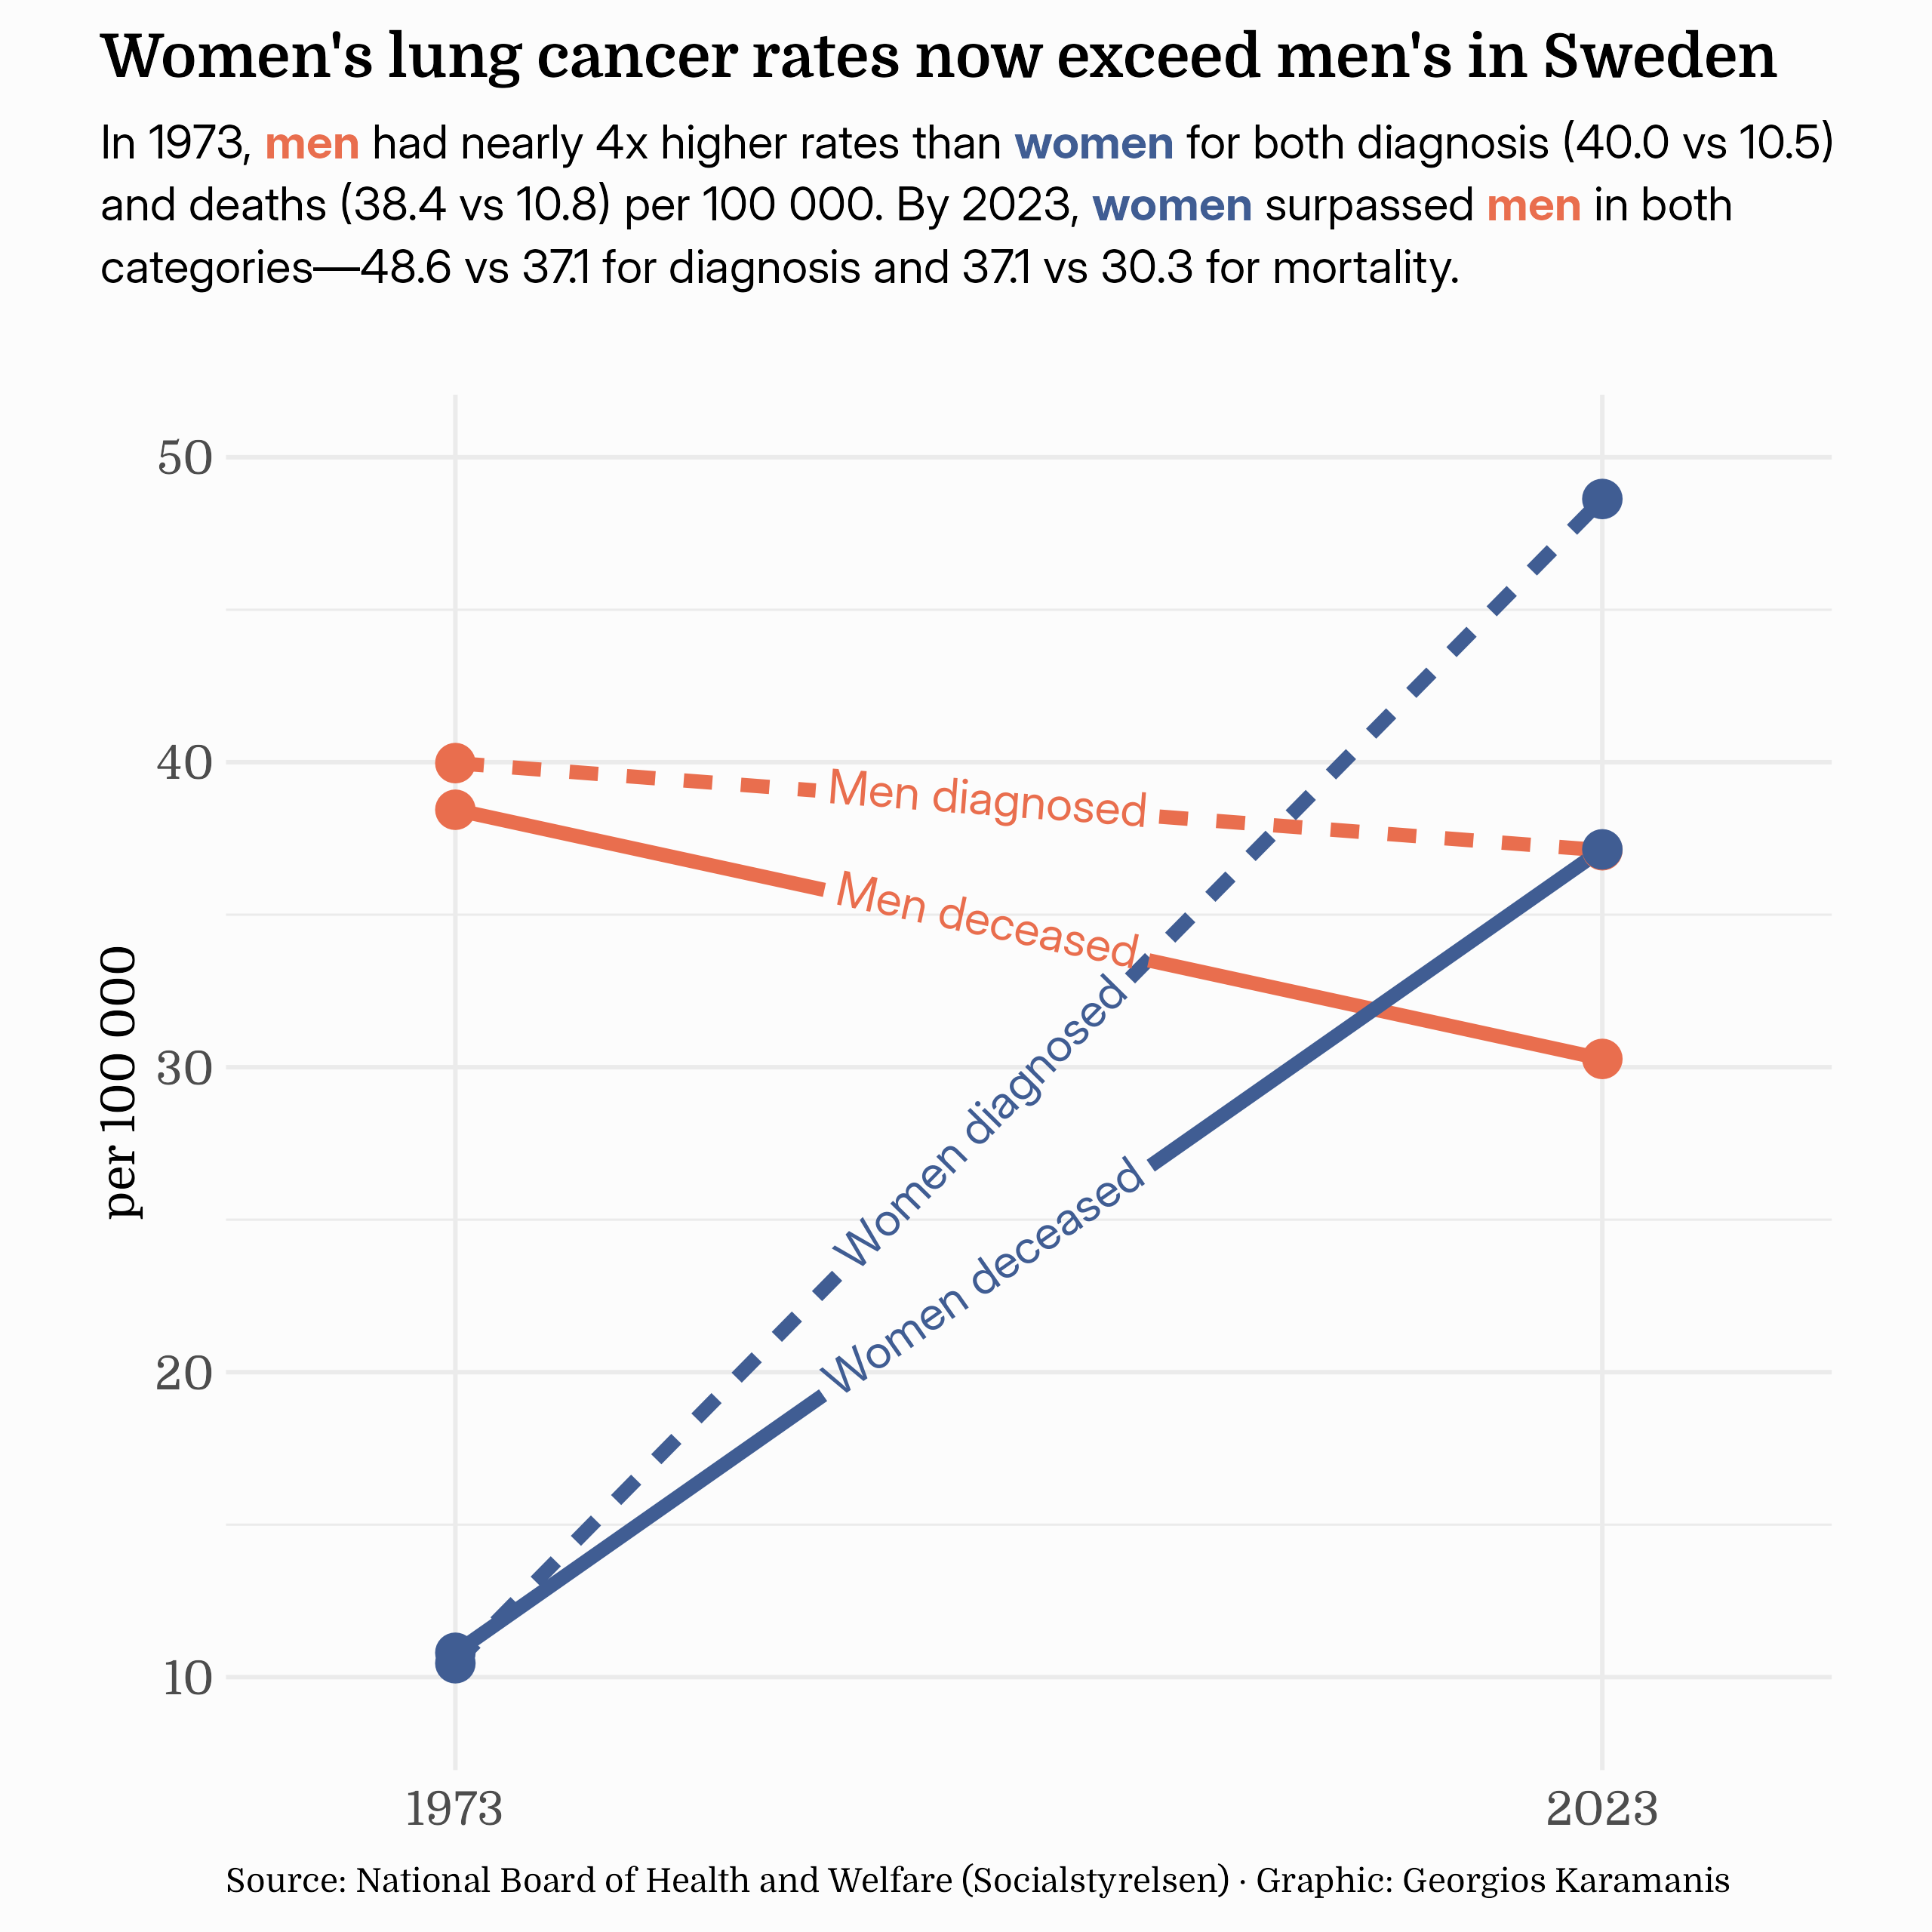

This figure's R source:
library(tidyverse)
library(marquee)
library(camcorder)

gg_record(dir = here::here("2025/30daychart-temp/"), device = "png", width = 8, height = 8, dpi = 320)

lung_cancer_raw <- xlsx::read.xlsx(here::here("2025/data/2024-10-9300-tables.xlsx"), sheetName = "Tabell 5. Lungcancer", startRow = 30) %>% 
  janitor::clean_names()

lung_cancer <- lung_cancer_raw %>% 
  mutate(year = parse_number(ar)) %>% 
  filter(!is.na(year)) %>% 
  select(year, starts_with(c("individer", "doda"))) %>% 
  filter(year == 1973 | year == 2023) %>% 
  pivot_longer(cols = -year, names_to = "variable", values_to = "value") %>% 
  pivot_wider(names_from = year) %>% 
  separate(variable, into = c("type", "sex"), sep = "_") %>% 
  mutate(
    type = if_else(type == "individer", "diagnosed", "deceased"),
    sex = if_else(sex == "kvinnor", "Women", "Men")
  )

f1 <- "Domine"
f2 <- "Inter Display"

ggplot(lung_cancer, aes(x = 1973, xend = 2023, y = `1973`, yend = `2023`, color = sex, linetype = type, label = paste(sex, type))) +
  geomtextpath::geom_textsegment(linewidth = 2, family = f2, size = 5, hjust = 0.45) +
  geom_point(size = 5) +
  geom_point(data = . %>% select(type, sex, `2023`), aes(x = 2023, y = `2023`), size = 5) +
  scale_x_continuous(breaks = c(1973, 2023), minor_breaks = NULL, expand = c(0.2, 0)) +
  scale_y_continuous(limits = c(9, 50)) +
  scale_color_manual(values = c("#E96E4E", "#405D93")) +
  coord_cartesian(clip = "off") +
  theme_minimal(base_size = 14, base_family = f1) +
  labs(
    title = "Women's lung cancer rates now exceed men's in Sweden",
    subtitle = "In 1973, {.#E96E4E **men**} had nearly 4x higher rates than {.#405D93 **women**} for both diagnosis (40.0 vs 10.5) and deaths (38.4 vs 10.8) per 100 000. By 2023, {.#405D93 **women**} surpassed {.#E96E4E **men**} in both categories—48.6 vs 37.1 for diagnosis and 37.1 vs 30.3 for mortality.",
    caption = "Source: National Board of Health and Welfare (Socialstyrelsen) · Graphic: Georgios Karamanis",
    y = "per 100 000",
  ) +
  theme(
    legend.position = "none",
    plot.background = element_rect(fill = "grey99", color = NA),
    axis.title.x = element_blank(),
    axis.text.x = element_text(size = 14),
    axis.text.y = element_text(size = 14, margin = margin(0, 0, 0, 0)),
    plot.title.position = "plot",
    plot.title = element_text(face = "bold", size = 18),
    plot.subtitle = element_marquee(margin = margin(0, 0, 30, 0), lineheight = 1.1, family = f2, width = 1.05),
    plot.caption = element_text(size = 10, hjust = 0, margin = margin(10, 0, 0, 0)),
    plot.margin = margin(10, 30, 10, 30)
  ) 
  
# Tag Socialstyrelsen on LinkedIn!


# https://www.socialstyrelsen.se/globalassets/sharepoint-dokument/artikelkatalog/statistik/2024-10-9300.pdf
# Large increase in lung cancer among women
# The majority of all lung cancers can be linked to tobacco smoking. During
# the years 2019–2023, an average of approximately 2,500 women and 2,000
# men were diagnosed annually with lung cancer, and during the same time
# period approximately 1,900 women and 1,600 men died annually from lung
# cancer. Historically, men have had significantly higher incidence and
# mortality from lung cancer than women, but since the late 1970s, the
# incidence and mortality have decreased among men (Figure 3). An inverse
# pattern is seen for women, with a marked increase in incidence and mortality
# through most of the time period, in recent years exceeding the incidence of
# men. The mortality among women levelled off during the 2000s and has
# decreased every year since 2017.
# Data: Lungcancer – incidens och mortalitet per 100 000 invånare
# Individuals diagnosed and individuals dead per 100,000 inhabitants 1973-2023
# Källa: Cancerregistret och Dödsorsaksregistret, Socialstyrelsen
